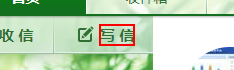
Task: helloworld
Workflow: sendmail

Step 1: click on the element '写 信'

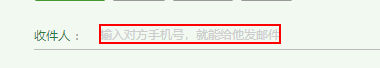
Step 2: click on the element (chrome.exe)

Step 3: 收件人 on the text box (same screen as step 2)

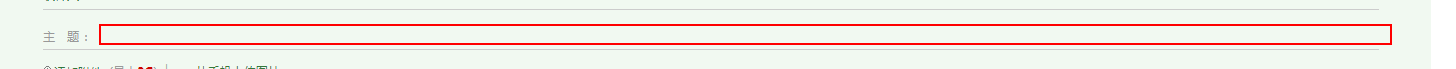
Step 4: 主题 on the text box '主　题：'

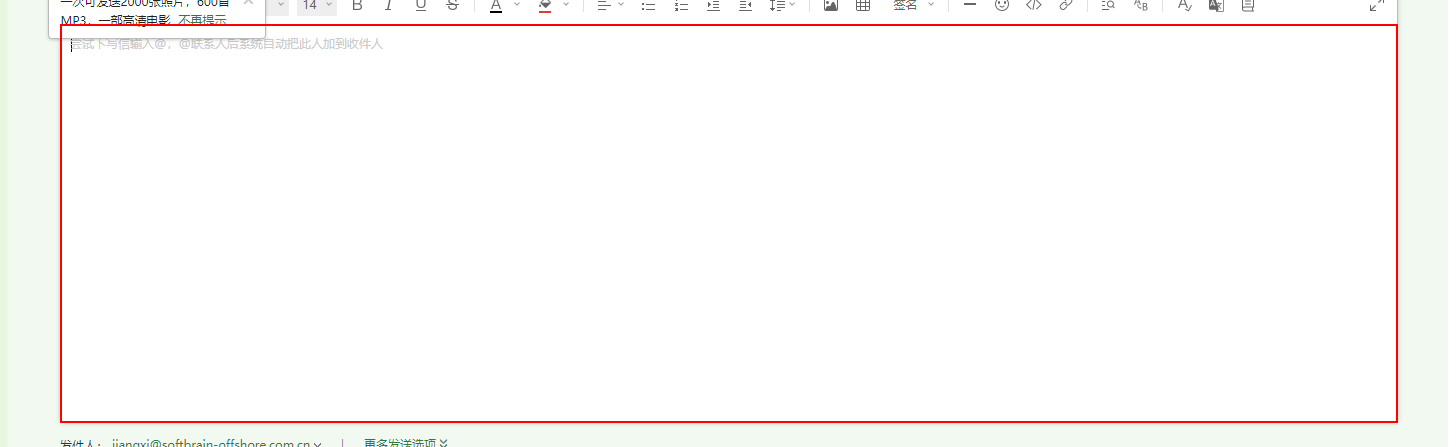
Step 5: 内容 on the frame

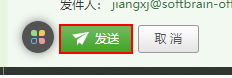
Step 6: click on the element '发送'